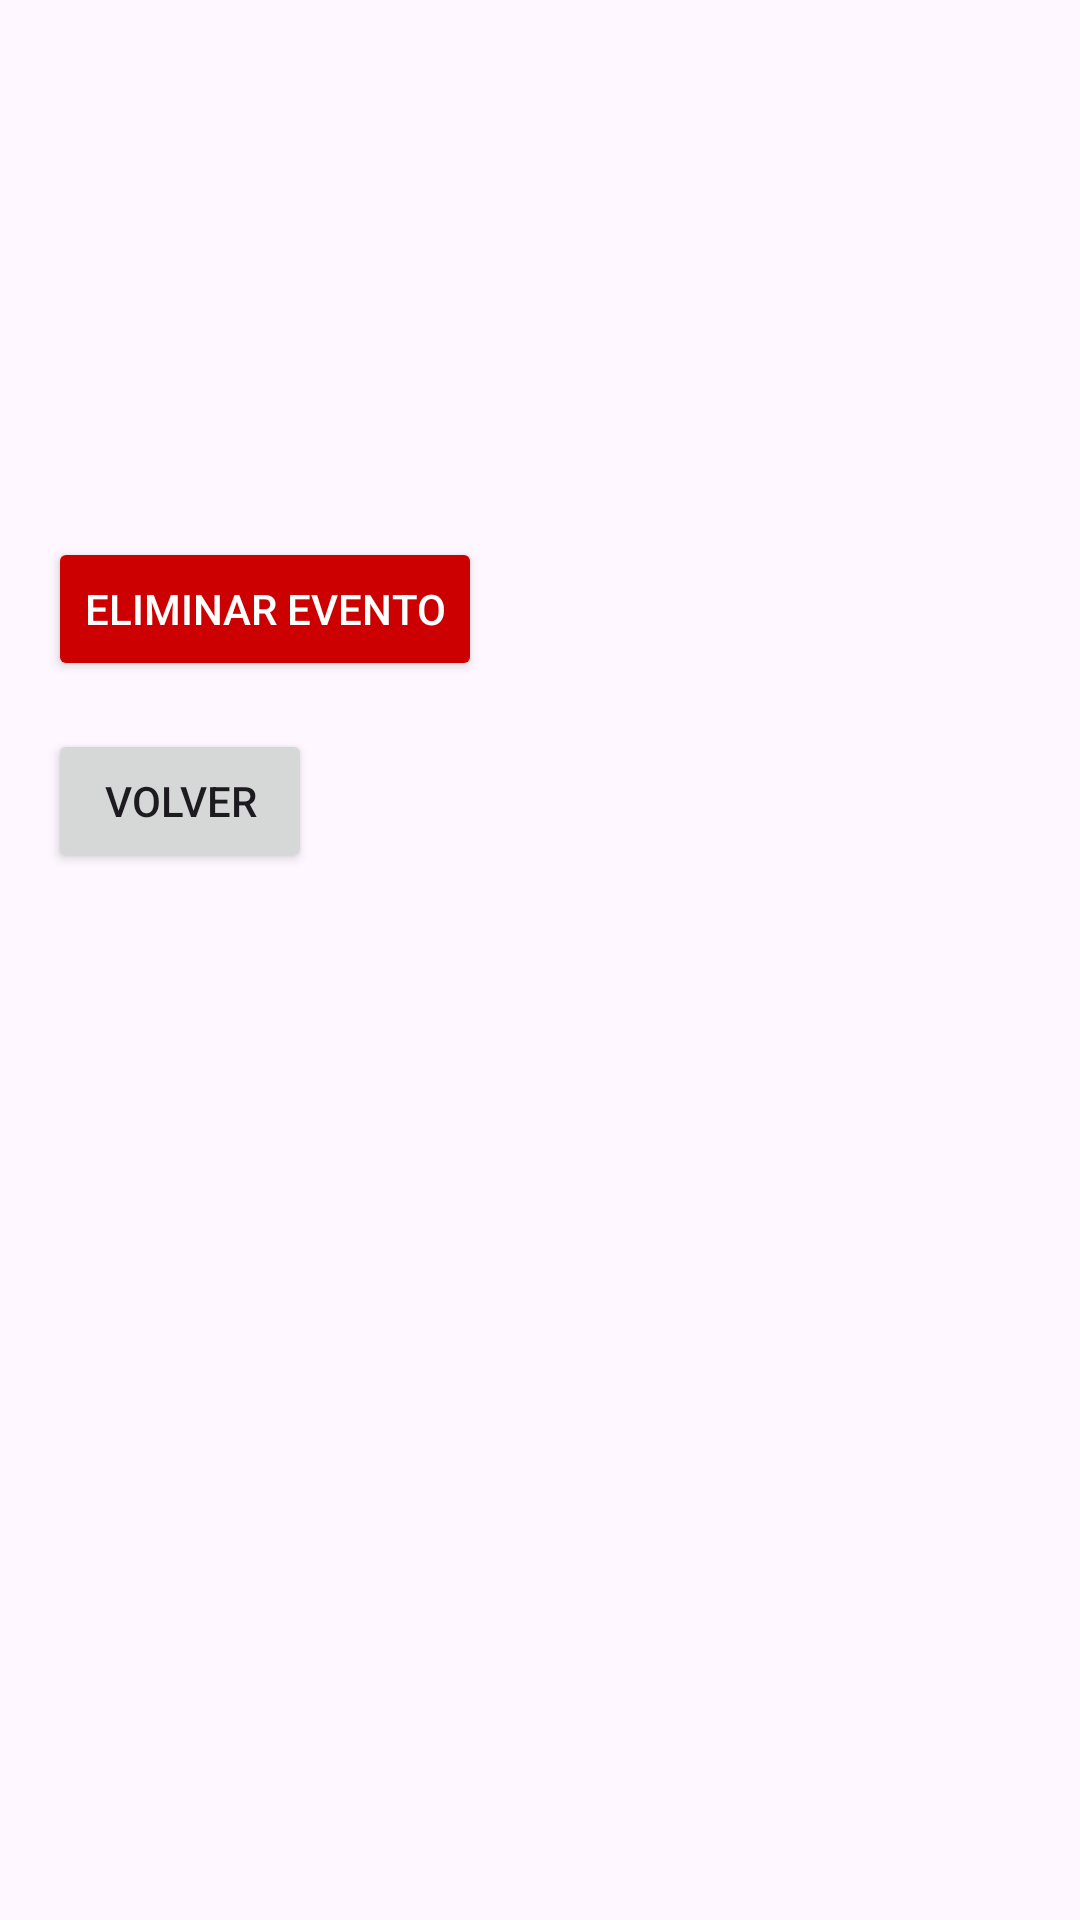

Layout XML and referenced resources for this Android screen:
<!-- AndroidManifest.xml: application theme Theme.ProjectoFinalVersionCorta -->
<!-- res/layout/fragment_event_detail.xml -->
<?xml version="1.0" encoding="utf-8"?>
<ScrollView xmlns:android="http://schemas.android.com/apk/res/android"
    android:layout_width="match_parent"
    android:layout_height="match_parent"
    xmlns:app="http://schemas.android.com/apk/res-auto"
    android:padding="16dp">

    <LinearLayout
        android:layout_width="match_parent"
        android:layout_height="wrap_content"
        android:orientation="vertical">

        <TextView android:id="@+id/tvEventDescription"
            android:layout_width="match_parent"
            android:layout_height="wrap_content"
            android:textSize="18sp"
            android:textStyle="bold" />

        <TextView android:id="@+id/tvEventTime"
            android:layout_width="match_parent"
            android:layout_height="wrap_content"
            android:paddingTop="8dp"
            android:textSize="16sp" />

        <TextView android:id="@+id/tvUbicacion"
            android:layout_width="match_parent"
            android:layout_height="wrap_content"
            android:textSize="16sp"
            android:paddingTop="8dp" />

        <TextView android:id="@+id/tvEtiquetas"
            android:layout_width="match_parent"
            android:layout_height="wrap_content"
            android:textSize="16sp"
            android:paddingTop="8dp" />

        <TextView android:id="@+id/tvParticipantes"
            android:layout_width="match_parent"
            android:layout_height="wrap_content"
            android:textSize="16sp"
            android:paddingTop="8dp" />

        <Button
            android:id="@+id/btnDeleteEvent"
            android:layout_width="wrap_content"
            android:layout_height="wrap_content"
            android:text="@string/delete_event"
            android:textColor="@android:color/white"
            android:backgroundTint="@android:color/holo_red_dark"
            android:layout_marginTop="20dp"/>

        <Button
            android:id="@+id/btnBack"
            android:layout_width="wrap_content"
            android:layout_height="wrap_content"
            android:text="Volver"
            android:layout_marginTop="16dp"
            app:layout_constraintTop_toBottomOf="@id/btnDeleteEvent"
            app:layout_constraintStart_toStartOf="parent"
            app:layout_constraintEnd_toEndOf="parent" />


    </LinearLayout>
</ScrollView>
<!-- resources referenced by this layout -->
<resources>
  <string name="delete_event">Eliminar Evento</string>
  <style name="Theme.ProjectoFinalVersionCorta" parent="Base.Theme.ProjectoFinalVersionCorta" />
  <style name="Base.Theme.ProjectoFinalVersionCorta" parent="Theme.Material3.DayNight.NoActionBar">
          
          <item name="cardTextColor">#000000</item> 
          <item name="fabIconTint">#000000</item> 
      </style>
</resources>
